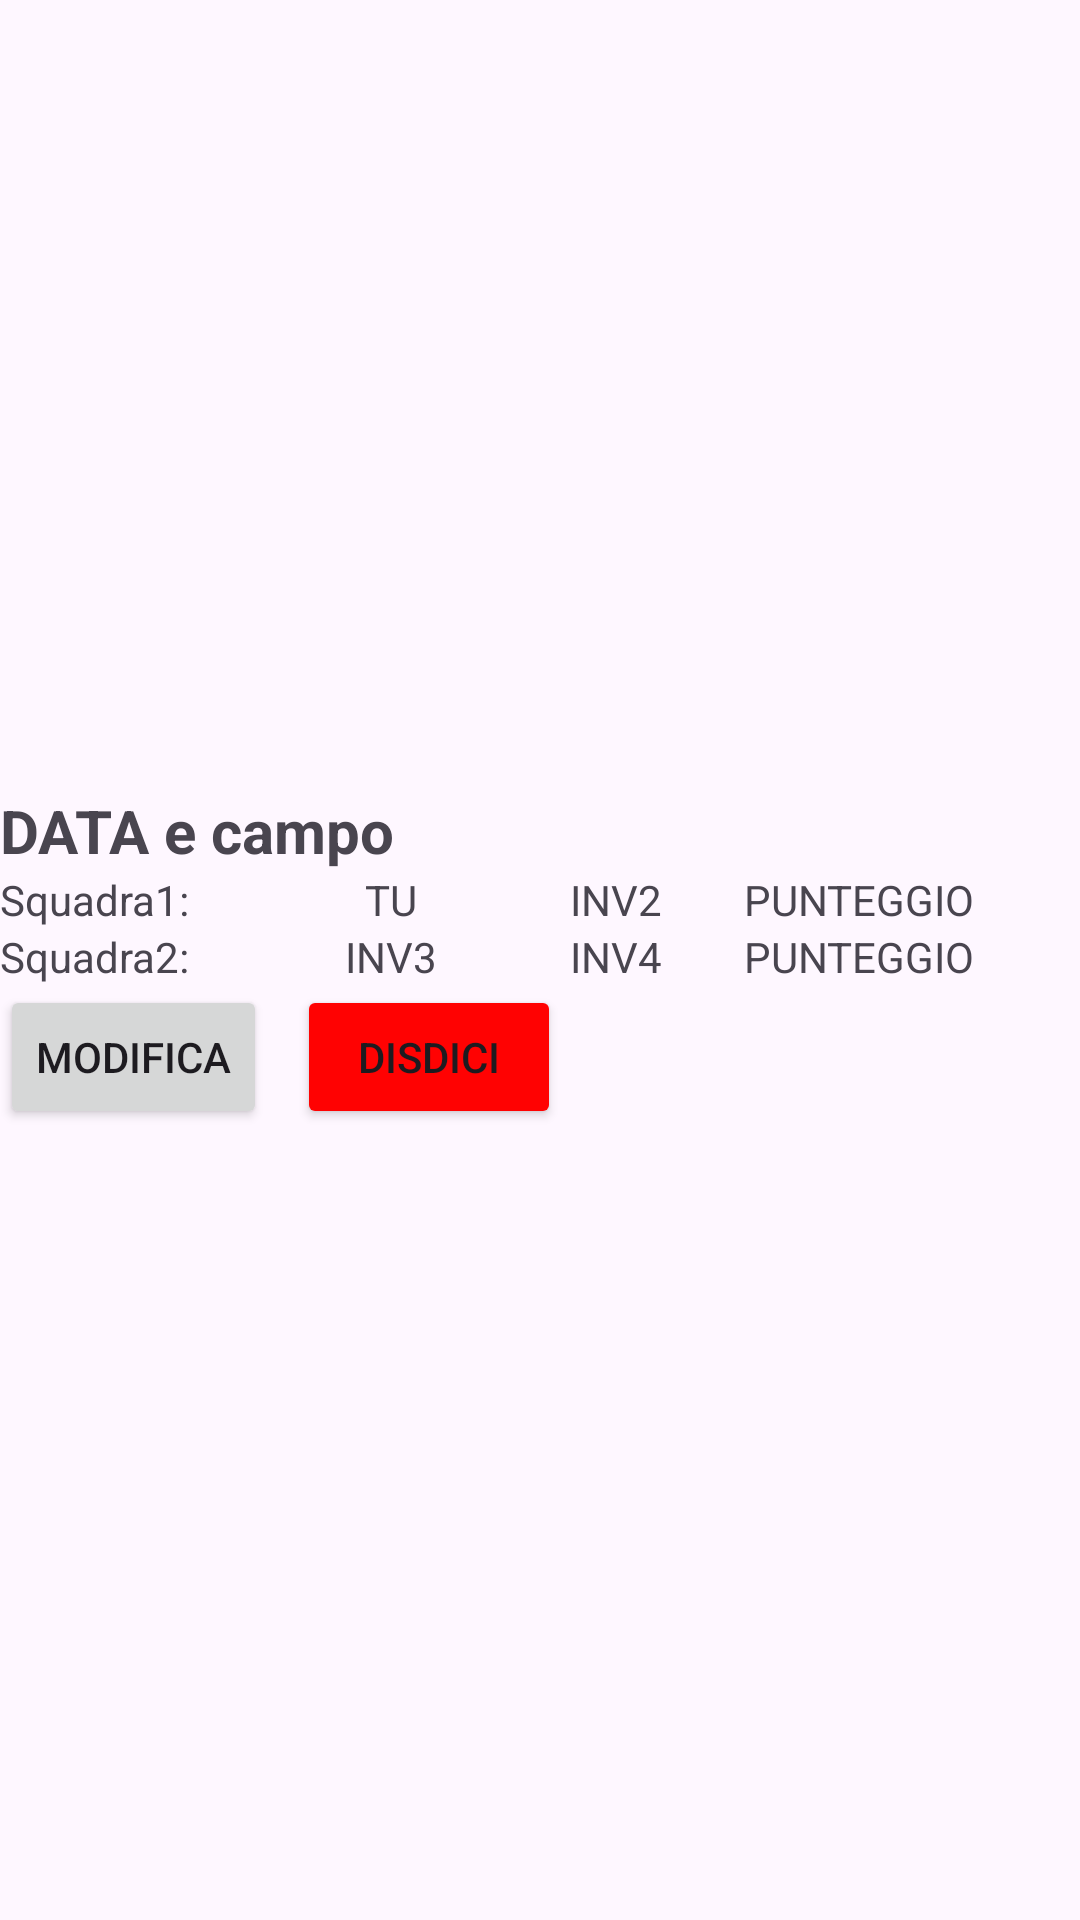

Here is an Android app screen rendered from its layout file. Give the layout XML and the strings, colors and styles it references.
<!-- AndroidManifest.xml: application theme Base.Theme.Padel -->
<!-- res/layout/match_row.xml -->
<?xml version="1.0" encoding="utf-8"?>
<RelativeLayout xmlns:android="http://schemas.android.com/apk/res/android"
    android:layout_width="match_parent"
    android:layout_height="wrap_content"
    android:layout_marginLeft="40dp"
    android:layout_marginRight="40dp"
    android:gravity="center"
    android:orientation="vertical">

    <LinearLayout
        android:layout_width="match_parent"
        android:layout_height="wrap_content"
        android:orientation="vertical">

        <TextView
            android:id="@+id/txt_dataCampo"
            android:layout_width="match_parent"
            android:layout_height="wrap_content"
            android:text="DATA e campo"
            android:textSize="20dp"
            android:textStyle="bold" />

        <TableLayout
            android:layout_width="match_parent"
            android:layout_height="match_parent">

            <TableRow
                android:layout_width="match_parent"
                android:layout_height="match_parent">

                <TextView
                    android:layout_width="wrap_content"
                    android:layout_height="wrap_content"
                    android:layout_weight="1"
                    android:text="Squadra1:" />


                <TextView
                    android:id="@+id/txtinv_1"

                    android:layout_width="30dp"
                    android:layout_height="wrap_content"
                    android:layout_marginRight="10dp"

                    android:layout_weight="1"
                    android:text="TU"
                    android:textAlignment="center" />

                <TextView
                    android:id="@+id/txt_inv2"

                    android:layout_width="30dp"
                    android:layout_height="wrap_content"
                    android:layout_marginRight="10dp"

                    android:layout_weight="1"
                    android:text="INV2"
                    android:textAlignment="center" />

                <TextView
                    android:id="@+id/punteggioS1_txt"

                    android:layout_width="wrap_content"
                    android:layout_height="wrap_content"
                    android:layout_weight="1"

                    android:text="PUNTEGGIO" />
            </TableRow>

            <TableRow
                android:layout_width="match_parent"
                android:layout_height="match_parent">

                <TextView
                    android:layout_width="wrap_content"

                    android:layout_height="wrap_content"
                    android:layout_weight="1"
                    android:text="Squadra2:" />

                <TextView
                    android:id="@+id/txtinv_3"
                    android:layout_width="30dp"
                    android:layout_height="wrap_content"
                    android:layout_marginRight="10dp"

                    android:layout_weight="1"
                    android:text="INV3"
                    android:textAlignment="center" />

                <TextView
                    android:id="@+id/txt_inv4"

                    android:layout_width="30dp"
                    android:layout_height="wrap_content"
                    android:layout_marginRight="10dp"

                    android:layout_weight="1"
                    android:text="INV4"
                    android:textAlignment="center" />

                <TextView
                    android:id="@+id/punteggioS2_txt"

                    android:layout_width="wrap_content"
                    android:layout_height="wrap_content"
                    android:layout_weight="1"

                    android:text="PUNTEGGIO" />
            </TableRow>

        </TableLayout>

        <LinearLayout
            android:layout_width="match_parent"
            android:layout_height="match_parent"
            android:orientation="horizontal">

            <Button
                android:id="@+id/bModifica"
                android:layout_width="wrap_content"
                android:layout_height="wrap_content"
                android:text="MODIFICA" />

            <Button
                android:id="@+id/bDisdici"
                android:layout_width="wrap_content"
                android:layout_height="wrap_content"
                android:layout_marginLeft="10dp"
                android:backgroundTint="#FF0202"
                android:text="DISDICI" />
        </LinearLayout>

    </LinearLayout>

</RelativeLayout>
<!-- resources referenced by this layout -->
<resources>
  <style name="Base.Theme.Padel" parent="Theme.Material3.Light.NoActionBar">
          
          
  
          <item name="colorPrimary">@color/colorPrimary</item>
          <item name="colorSecondary">@color/colorPrimary2</item>
      </style>
  <color name="colorPrimary"> #0947E8</color>
  <color name="colorPrimary2">#00A5FF</color>
</resources>
